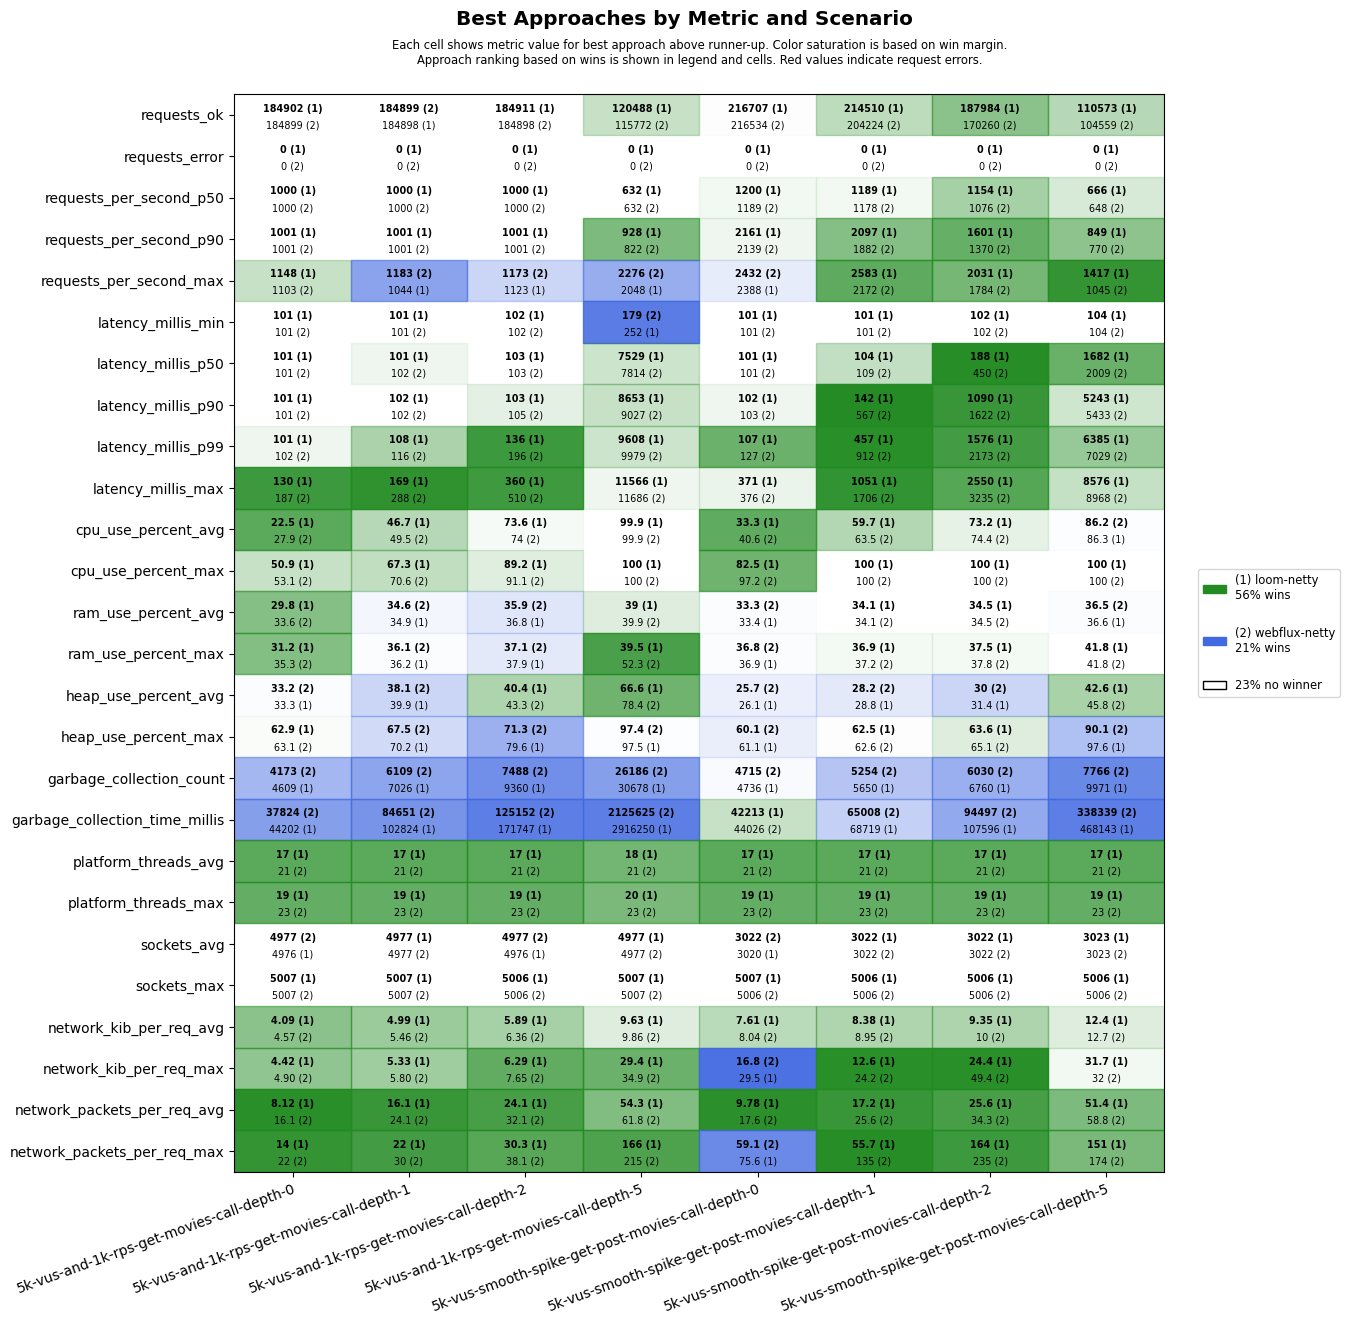

The file beside this chart, header and first rows:
scenario, approach, requests_ok, requests_error, requests_per_second_p50, requests_per_second_p90, requests_per_second_max, latency_millis_min, latency_millis_p50, latency_millis_p90, latency_millis_p99, latency_millis_max, cpu_use_percent_avg, cpu_use_percent_max, ram_use_percent_avg, ram_use_percent_max, heap_use_percent_avg, heap_use_percent_max, garbage_collection_count, garbage_collection_time_millis, platform_threads_avg, platform_threads_max, sockets_avg, sockets_max
5k-vus-and-1k-rps-get-movies-call-depth-…, loom-netty, 184902, 0, 1000, 1001, 1148, 101, 101, 101, 101, 130, 22.5, 50.9, 29.8, 31.2, 33.3, 62.9, 4609, 44202, 17, 19, 4976, 5007
5k-vus-and-1k-rps-get-movies-call-depth-…, webflux-netty, 184899, 0, 1000, 1001, 1103, 101, 101, 101, 102, 187, 27.9, 53.1, 33.6, 35.3, 33.2, 63.1, 4173, 37824, 21, 23, 4977, 5007
5k-vus-and-1k-rps-get-movies-call-depth-…, loom-netty, 184898, 0, 1000, 1001, 1044, 101, 101, 102, 108, 169, 46.7, 67.3, 34.9, 36.2, 39.9, 70.2, 7026, 102824, 17, 19, 4977, 5007
5k-vus-and-1k-rps-get-movies-call-depth-…, webflux-netty, 184899, 0, 1000, 1001, 1183, 101, 102, 102, 116, 288, 49.5, 70.6, 34.6, 36.1, 38.1, 67.5, 6109, 84651, 21, 23, 4977, 5007
5k-vus-and-1k-rps-get-movies-call-depth-…, loom-netty, 184911, 0, 1000, 1001, 1123, 102, 103, 103, 136, 360, 73.6, 89.2, 36.8, 37.9, 40.4, 79.6, 9360, 171747, 17, 19, 4976, 5006
5k-vus-and-1k-rps-get-movies-call-depth-…, webflux-netty, 184898, 0, 1000, 1001, 1173, 102, 103, 105, 196, 510, 74.0, 91.1, 35.9, 37.1, 43.3, 71.3, 7488, 125152, 21, 23, 4977, 5006
5k-vus-and-1k-rps-get-movies-call-depth-…, loom-netty, 120488, 0, 632, 928, 2048, 252, 7529, 8653, 9608, 11566, 99.9, 100, 39.0, 39.5, 66.6, 97.5, 30678, 2916250, 18, 20, 4977, 5007
5k-vus-and-1k-rps-get-movies-call-depth-…, webflux-netty, 115772, 0, 632, 822, 2276, 179, 7814, 9027, 9979, 11686, 99.9, 100, 39.9, 52.3, 78.4, 97.4, 26186, 2125625, 21, 23, 4977, 5007
5k-vus-smooth-spike-get-post-movies-call…, loom-netty, 216707, 0, 1200, 2161, 2388, 101, 101, 102, 107, 371, 33.3, 82.5, 33.4, 36.9, 26.1, 61.1, 4736, 42213, 17, 19, 3020, 5007
5k-vus-smooth-spike-get-post-movies-call…, webflux-netty, 216534, 0, 1189, 2139, 2432, 101, 101, 103, 127, 376, 40.6, 97.2, 33.3, 36.8, 25.7, 60.1, 4715, 44026, 21, 23, 3022, 5006
5k-vus-smooth-spike-get-post-movies-call…, loom-netty, 214510, 0, 1189, 2097, 2583, 101, 104, 142, 457, 1051, 59.7, 100, 34.1, 36.9, 28.8, 62.5, 5650, 68719, 17, 19, 3022, 5006
5k-vus-smooth-spike-get-post-movies-call…, webflux-netty, 204224, 0, 1178, 1882, 2172, 101, 109, 567, 912, 1706, 63.5, 100, 34.1, 37.2, 28.2, 62.6, 5254, 65008, 21, 23, 3022, 5006
5k-vus-smooth-spike-get-post-movies-call…, loom-netty, 187984, 0, 1154, 1601, 2031, 102, 188, 1090, 1576, 2550, 73.2, 100, 34.5, 37.5, 31.4, 63.6, 6760, 107596, 17, 19, 3022, 5006
5k-vus-smooth-spike-get-post-movies-call…, webflux-netty, 170260, 0, 1076, 1370, 1784, 102, 450, 1622, 2173, 3235, 74.4, 100, 34.5, 37.8, 30.0, 65.1, 6030, 94497, 21, 23, 3022, 5006
5k-vus-smooth-spike-get-post-movies-call…, loom-netty, 110573, 0, 666, 849, 1417, 104, 1682, 5243, 6385, 8576, 86.3, 100, 36.6, 41.8, 42.6, 97.6, 9971, 468143, 17, 19, 3023, 5006
5k-vus-smooth-spike-get-post-movies-call…, webflux-netty, 104559, 0, 648, 770, 1045, 104, 2009, 5433, 7029, 8968, 86.2, 100, 36.5, 41.8, 45.8, 90.1, 7766, 338339, 21, 23, 3023, 5006
